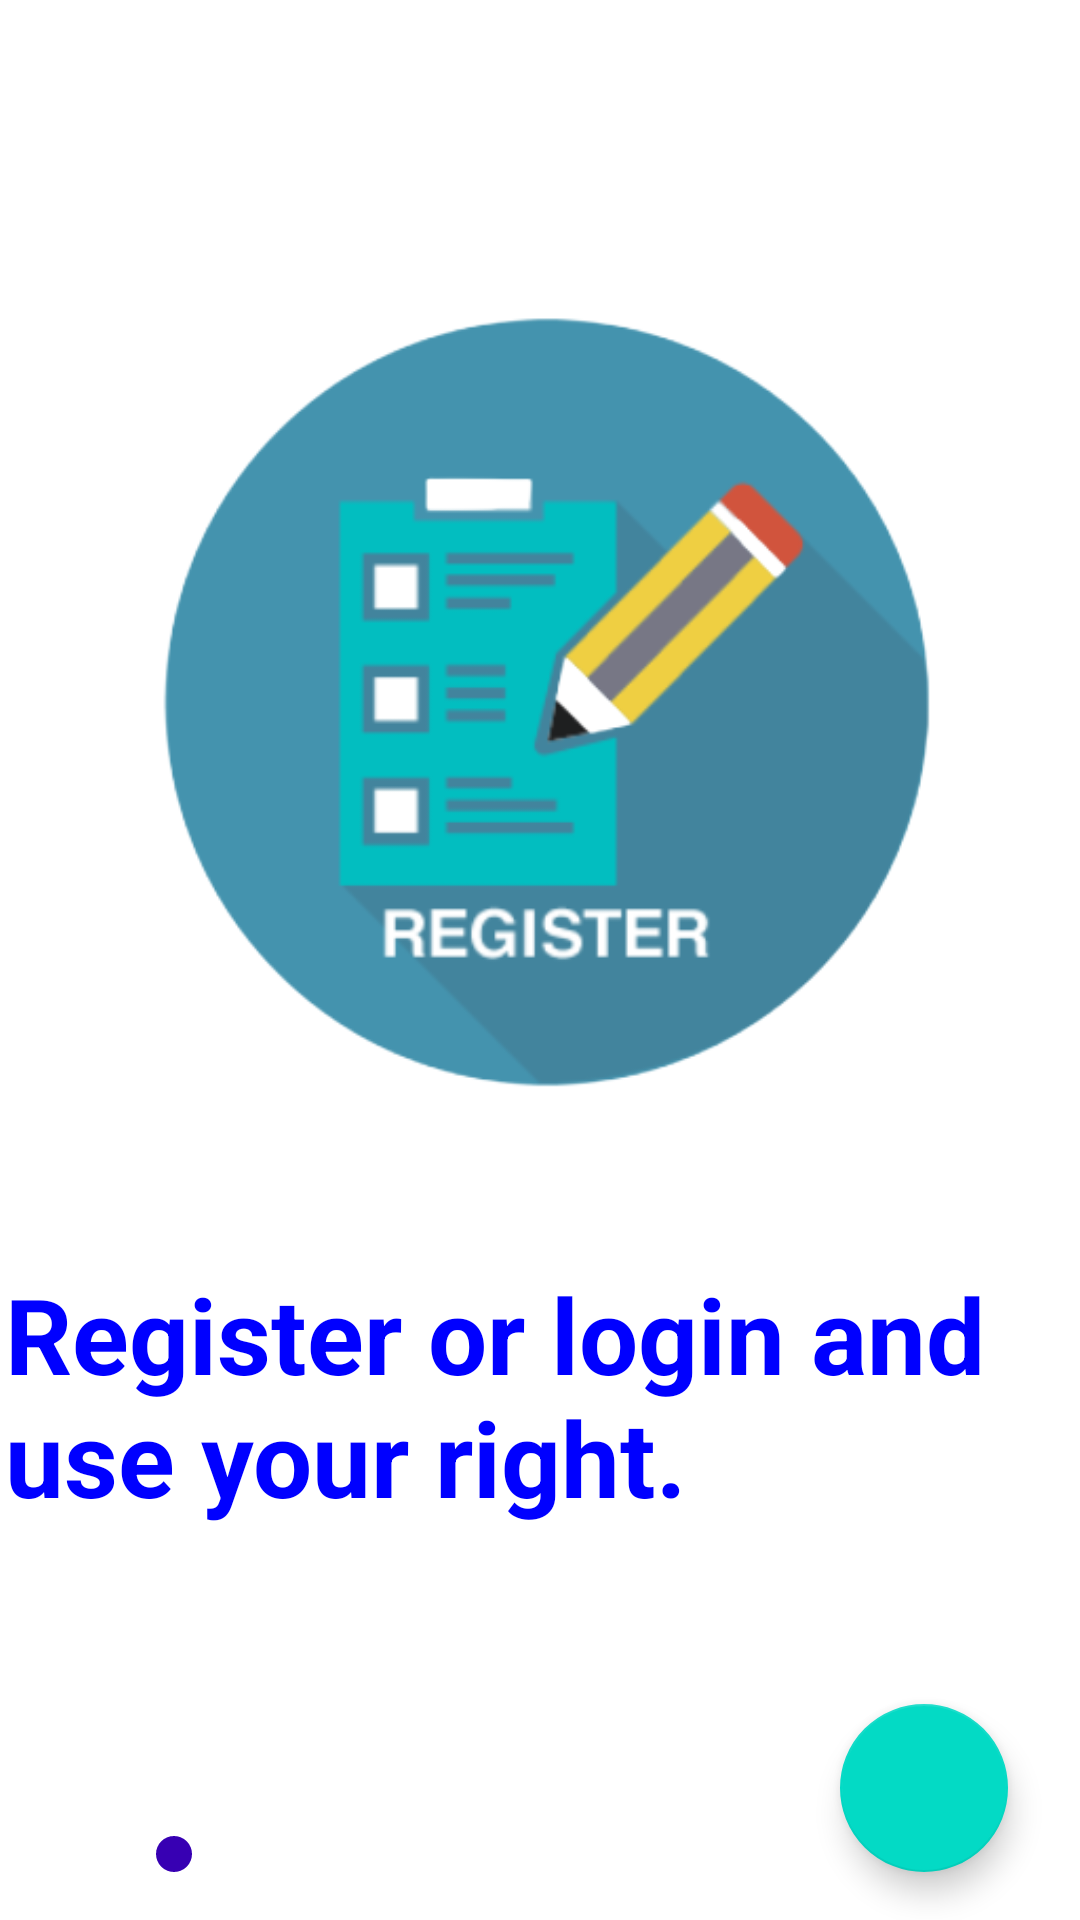

Layout XML and referenced resources for this Android screen:
<!-- AndroidManifest.xml: application theme Theme.AndroidAppOnlineVotingSystem -->
<!-- res/layout/fragment_page3.xml -->
<?xml version="1.0" encoding="utf-8"?>
<FrameLayout xmlns:android="http://schemas.android.com/apk/res/android"
    xmlns:app="http://schemas.android.com/apk/res-auto"
    xmlns:tools="http://schemas.android.com/tools"
    android:layout_width="match_parent"
    android:layout_height="match_parent"
    tools:context=".preview.page3">


    <androidx.constraintlayout.widget.ConstraintLayout
        android:layout_width="match_parent"
        android:layout_height="match_parent">

        <ImageView
            android:id="@+id/dot1"
            android:layout_width="wrap_content"
            android:layout_height="wrap_content"
            android:layout_marginStart="28dp"
            android:layout_marginBottom="16dp"
            android:src="@drawable/nonactive_dot"
            app:layout_constraintBottom_toBottomOf="parent"
            app:layout_constraintStart_toStartOf="parent" />

        <ImageView
            android:id="@+id/dot3"
            android:layout_width="wrap_content"
            android:layout_height="wrap_content"
            android:layout_marginStart="12dp"
            android:layout_marginBottom="16dp"
            android:src="@drawable/active_dot"
            app:layout_constraintBottom_toBottomOf="parent"
            app:layout_constraintStart_toEndOf="@+id/dot2" />

        <ImageView
            android:id="@+id/dot2"
            android:layout_width="wrap_content"
            android:layout_height="wrap_content"
            android:layout_marginStart="12dp"
            android:layout_marginBottom="16dp"
            android:src="@drawable/nonactive_dot"
            app:layout_constraintBottom_toBottomOf="parent"
            app:layout_constraintStart_toEndOf="@+id/dot1" />

        <com.google.android.material.floatingactionbutton.FloatingActionButton
            android:id="@+id/floatingActionButtonNext"
            android:layout_width="wrap_content"
            android:layout_height="wrap_content"
            android:layout_marginEnd="24dp"
            android:layout_marginBottom="16dp"
            android:clickable="true"
            android:src="@drawable/ic_baseline_arrow_forward_24"
            app:layout_constraintBottom_toBottomOf="parent"
            app:layout_constraintEnd_toEndOf="parent" />

        <TextView
            android:id="@+id/textView5"
            android:layout_width="367dp"
            android:layout_height="101dp"
            android:layout_marginStart="10dp"
            android:layout_marginBottom="20dp"
            android:text="Register or login and use your right."
            android:textColor="@color/blue"
            android:textSize="35dp"
            android:textStyle="bold"
            app:layout_constraintBottom_toTopOf="@+id/floatingActionButtonNext"
            app:layout_constraintEnd_toEndOf="parent"
            app:layout_constraintStart_toStartOf="parent"
            app:layout_constraintTop_toBottomOf="@+id/imageView4" />

        <ImageView
            android:id="@+id/imageView4"
            android:layout_width="314dp"
            android:layout_height="314dp"
            android:layout_marginTop="56dp"
            android:src="@drawable/registry"
            app:layout_constraintBottom_toTopOf="@+id/textView5"
            app:layout_constraintEnd_toEndOf="parent"
            app:layout_constraintHorizontal_bias="0.5"
            app:layout_constraintStart_toStartOf="parent"
            app:layout_constraintTop_toTopOf="parent" />


    </androidx.constraintlayout.widget.ConstraintLayout>

</FrameLayout>
<!-- resources referenced by this layout -->
<resources>
  <color name="blue">#0000FF</color>
  <!-- drawable active_dot (drawable) -->
  <?xml version="1.0" encoding="utf-8"?>
  <shape xmlns:android="http://schemas.android.com/apk/res/android"
      android:shape="oval" android:useLevel="true"
      android:dither="true">
  
      <size android:height="12dip" android:width="12dip"/>
  
      <solid android:color="@color/purple_700"/>
  </shape>
  <!-- drawable registry: png bitmap (drawable-v24, 34572 bytes) -->
  <style name="Theme.AndroidAppOnlineVotingSystem" parent="Theme.MaterialComponents.DayNight.NoActionBar">
          
          <item name="colorPrimary">@color/purple_500</item>
          <item name="colorPrimaryVariant">@color/purple_700</item>
          <item name="colorOnPrimary">@color/white</item>
          
          <item name="colorSecondary">@color/teal_200</item>
          <item name="colorSecondaryVariant">@color/teal_700</item>
          <item name="colorOnSecondary">@color/black</item>
          
          <item name="android:statusBarColor" tools:targetApi="l">?attr/colorPrimaryVariant</item>
          
      </style>
  <color name="purple_700">#FF3700B3</color>
  <color name="purple_500">#FF6200EE</color>
  <color name="white">#FFFFFFFF</color>
  <color name="teal_200">#FF03DAC5</color>
  <color name="teal_700">#FF018786</color>
  <color name="black">#FF000000</color>
</resources>
